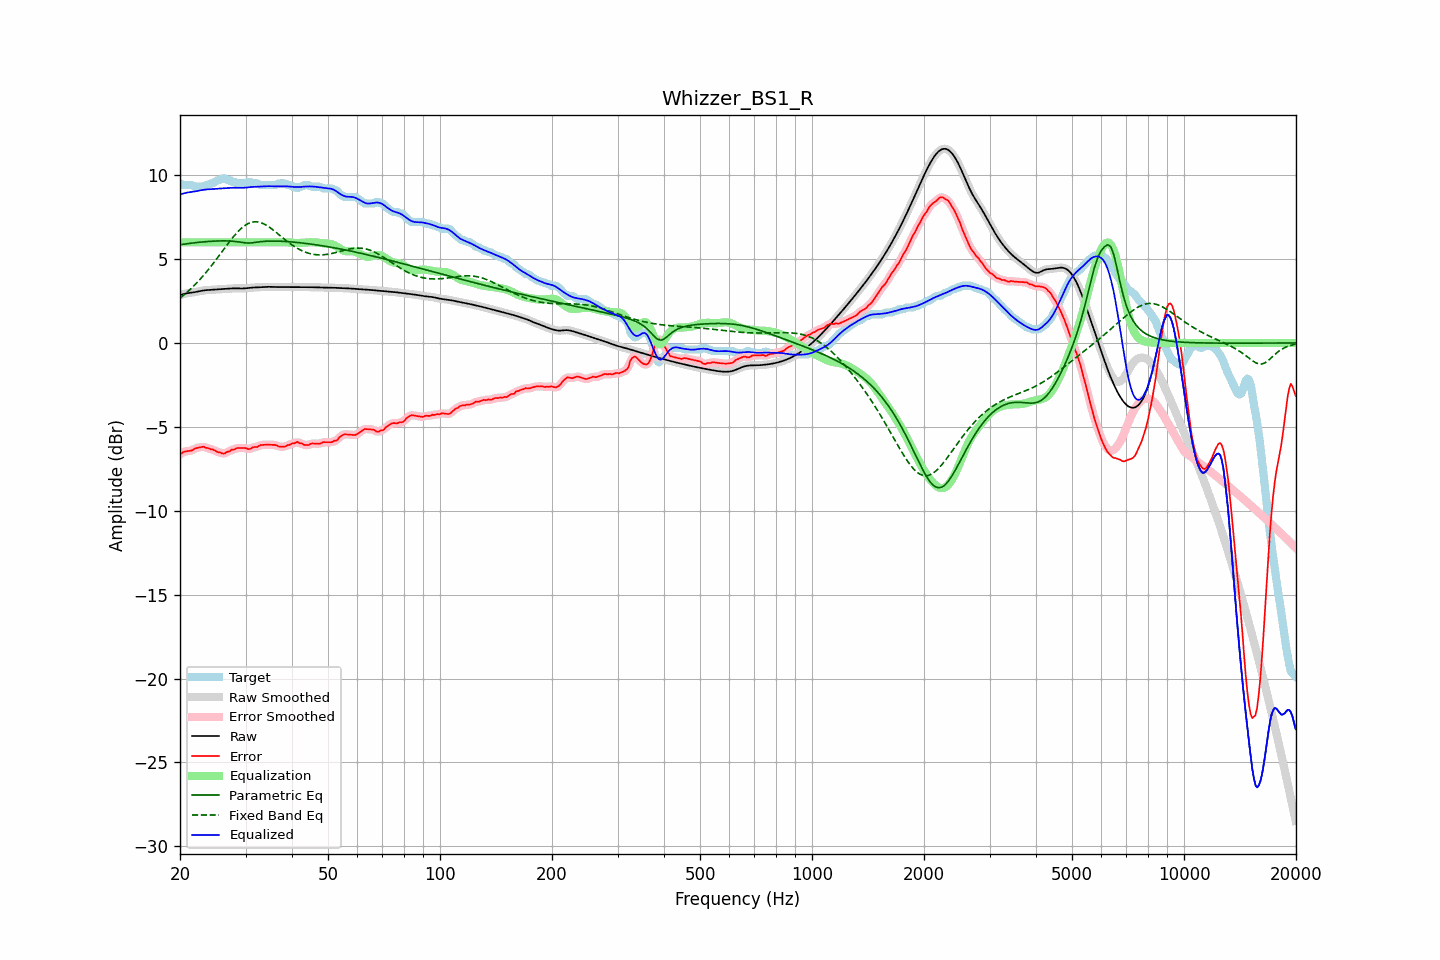

The data file committed next to this chart (first rows):
frequency, raw, error, smoothed, error_smoothed, equalization, parametric_eq, fixed_band_eq, equalized_raw, equalized_smoothed, target
20.00, 2.85, -6.66, 2.85, -6.65, 6.00, 5.85, 2.67, 8.85, 8.85, 9.51
20.20, 2.88, -6.58, 2.88, -6.58, 6.00, 5.87, 2.75, 8.88, 8.88, 9.46
20.40, 2.91, -6.50, 2.91, -6.52, 6.00, 5.88, 2.83, 8.91, 8.91, 9.41
20.61, 2.94, -6.48, 2.93, -6.48, 6.00, 5.90, 2.91, 8.94, 8.93, 9.41
20.81, 2.96, -6.46, 2.96, -6.45, 6.00, 5.91, 2.99, 8.96, 8.96, 9.41
21.02, 2.97, -6.44, 2.97, -6.44, 6.00, 5.92, 3.08, 8.97, 8.97, 9.41
21.23, 2.99, -6.43, 2.99, -6.43, 6.00, 5.94, 3.16, 8.99, 8.99, 9.41
21.44, 3.00, -6.41, 3.00, -6.41, 6.00, 5.95, 3.25, 9.00, 9.00, 9.41
21.66, 3.01, -6.38, 3.01, -6.36, 6.00, 5.96, 3.35, 9.01, 9.01, 9.39
21.87, 3.03, -6.30, 3.03, -6.32, 6.00, 5.97, 3.44, 9.03, 9.03, 9.32
22.09, 3.04, -6.27, 3.04, -6.27, 6.00, 5.98, 3.54, 9.04, 9.04, 9.31
22.31, 3.06, -6.25, 3.06, -6.24, 6.00, 5.99, 3.64, 9.06, 9.06, 9.31
22.54, 3.08, -6.23, 3.08, -6.23, 6.00, 6.00, 3.74, 9.08, 9.08, 9.31
22.76, 3.10, -6.21, 3.10, -6.20, 6.00, 6.01, 3.85, 9.10, 9.10, 9.31
22.99, 3.12, -6.19, 3.12, -6.20, 6.00, 6.02, 3.96, 9.12, 9.12, 9.31
23.22, 3.14, -6.18, 3.14, -6.21, 6.00, 6.03, 4.07, 9.14, 9.14, 9.32
23.45, 3.15, -6.25, 3.15, -6.23, 6.00, 6.04, 4.18, 9.15, 9.15, 9.40
23.69, 3.15, -6.26, 3.15, -6.26, 6.00, 6.05, 4.30, 9.15, 9.15, 9.41
23.92, 3.16, -6.28, 3.16, -6.30, 6.00, 6.05, 4.42, 9.16, 9.16, 9.44
24.16, 3.17, -6.34, 3.17, -6.32, 6.00, 6.06, 4.54, 9.17, 9.17, 9.50
24.40, 3.17, -6.34, 3.17, -6.35, 6.00, 6.07, 4.66, 9.17, 9.17, 9.51
24.65, 3.18, -6.37, 3.18, -6.38, 6.00, 6.07, 4.78, 9.18, 9.18, 9.55
24.89, 3.18, -6.43, 3.18, -6.43, 6.00, 6.08, 4.91, 9.18, 9.18, 9.61
25.14, 3.19, -6.48, 3.19, -6.47, 6.00, 6.08, 5.04, 9.19, 9.19, 9.67
25.39, 3.20, -6.51, 3.20, -6.51, 6.00, 6.08, 5.17, 9.20, 9.20, 9.71
25.65, 3.21, -6.52, 3.21, -6.54, 6.00, 6.08, 5.30, 9.21, 9.21, 9.72
25.91, 3.21, -6.58, 3.21, -6.57, 6.00, 6.09, 5.43, 9.21, 9.21, 9.79
26.16, 3.22, -6.59, 3.22, -6.58, 6.00, 6.09, 5.56, 9.22, 9.22, 9.81
26.43, 3.23, -6.58, 3.23, -6.56, 6.00, 6.09, 5.68, 9.23, 9.23, 9.81
26.69, 3.23, -6.51, 3.23, -6.53, 6.00, 6.08, 5.81, 9.23, 9.23, 9.74
26.96, 3.24, -6.47, 3.24, -6.48, 6.00, 6.08, 5.94, 9.24, 9.24, 9.71
27.23, 3.25, -6.46, 3.25, -6.43, 6.00, 6.08, 6.06, 9.25, 9.25, 9.70
27.50, 3.25, -6.36, 3.25, -6.39, 6.00, 6.07, 6.19, 9.25, 9.25, 9.61
27.77, 3.26, -6.36, 3.26, -6.35, 6.00, 6.06, 6.30, 9.26, 9.26, 9.61
28.05, 3.26, -6.34, 3.26, -6.31, 6.00, 6.05, 6.42, 9.26, 9.26, 9.60
28.33, 3.26, -6.27, 3.26, -6.29, 6.00, 6.04, 6.53, 9.26, 9.26, 9.53
28.62, 3.25, -6.26, 3.25, -6.27, 6.00, 6.03, 6.63, 9.25, 9.25, 9.51
28.90, 3.25, -6.26, 3.25, -6.26, 6.00, 6.02, 6.73, 9.25, 9.25, 9.51
29.19, 3.25, -6.26, 3.25, -6.26, 6.00, 6.00, 6.82, 9.25, 9.25, 9.51
29.48, 3.25, -6.26, 3.25, -6.26, 6.00, 5.99, 6.90, 9.25, 9.25, 9.51
29.78, 3.25, -6.26, 3.25, -6.26, 6.00, 5.97, 6.98, 9.25, 9.25, 9.51
30.08, 3.26, -6.27, 3.26, -6.28, 6.00, 5.97, 7.04, 9.26, 9.26, 9.53
30.38, 3.27, -6.32, 3.27, -6.31, 6.00, 5.96, 7.10, 9.27, 9.27, 9.59
30.68, 3.28, -6.33, 3.28, -6.31, 6.00, 5.96, 7.14, 9.28, 9.28, 9.61
30.99, 3.29, -6.30, 3.29, -6.29, 6.00, 5.96, 7.18, 9.29, 9.29, 9.60
31.30, 3.30, -6.23, 3.30, -6.25, 6.00, 5.97, 7.20, 9.30, 9.30, 9.53
31.61, 3.31, -6.21, 3.31, -6.22, 6.00, 5.98, 7.22, 9.31, 9.31, 9.51
31.93, 3.31, -6.20, 3.31, -6.20, 6.00, 6.00, 7.22, 9.31, 9.31, 9.51
32.24, 3.31, -6.20, 3.31, -6.18, 6.00, 6.01, 7.22, 9.31, 9.31, 9.51
32.57, 3.32, -6.14, 3.32, -6.14, 6.00, 6.02, 7.20, 9.32, 9.32, 9.46
32.89, 3.32, -6.09, 3.32, -6.11, 6.00, 6.04, 7.18, 9.32, 9.32, 9.41
33.22, 3.33, -6.08, 3.33, -6.08, 6.00, 6.05, 7.14, 9.33, 9.33, 9.41
33.55, 3.34, -6.07, 3.34, -6.07, 6.00, 6.05, 7.10, 9.34, 9.34, 9.41
33.89, 3.35, -6.07, 3.35, -6.07, 6.00, 6.06, 7.05, 9.35, 9.35, 9.41
34.23, 3.35, -6.07, 3.35, -6.07, 6.00, 6.07, 7.00, 9.35, 9.35, 9.41
34.57, 3.35, -6.07, 3.35, -6.07, 6.00, 6.07, 6.94, 9.35, 9.35, 9.41
34.92, 3.34, -6.07, 3.34, -6.07, 6.00, 6.07, 6.88, 9.34, 9.34, 9.41
35.27, 3.34, -6.07, 3.34, -6.07, 6.00, 6.07, 6.80, 9.34, 9.34, 9.41
35.62, 3.34, -6.07, 3.34, -6.07, 6.00, 6.08, 6.73, 9.34, 9.34, 9.41
35.97, 3.34, -6.08, 3.34, -6.08, 6.00, 6.07, 6.66, 9.34, 9.34, 9.41
... 635 more rows
